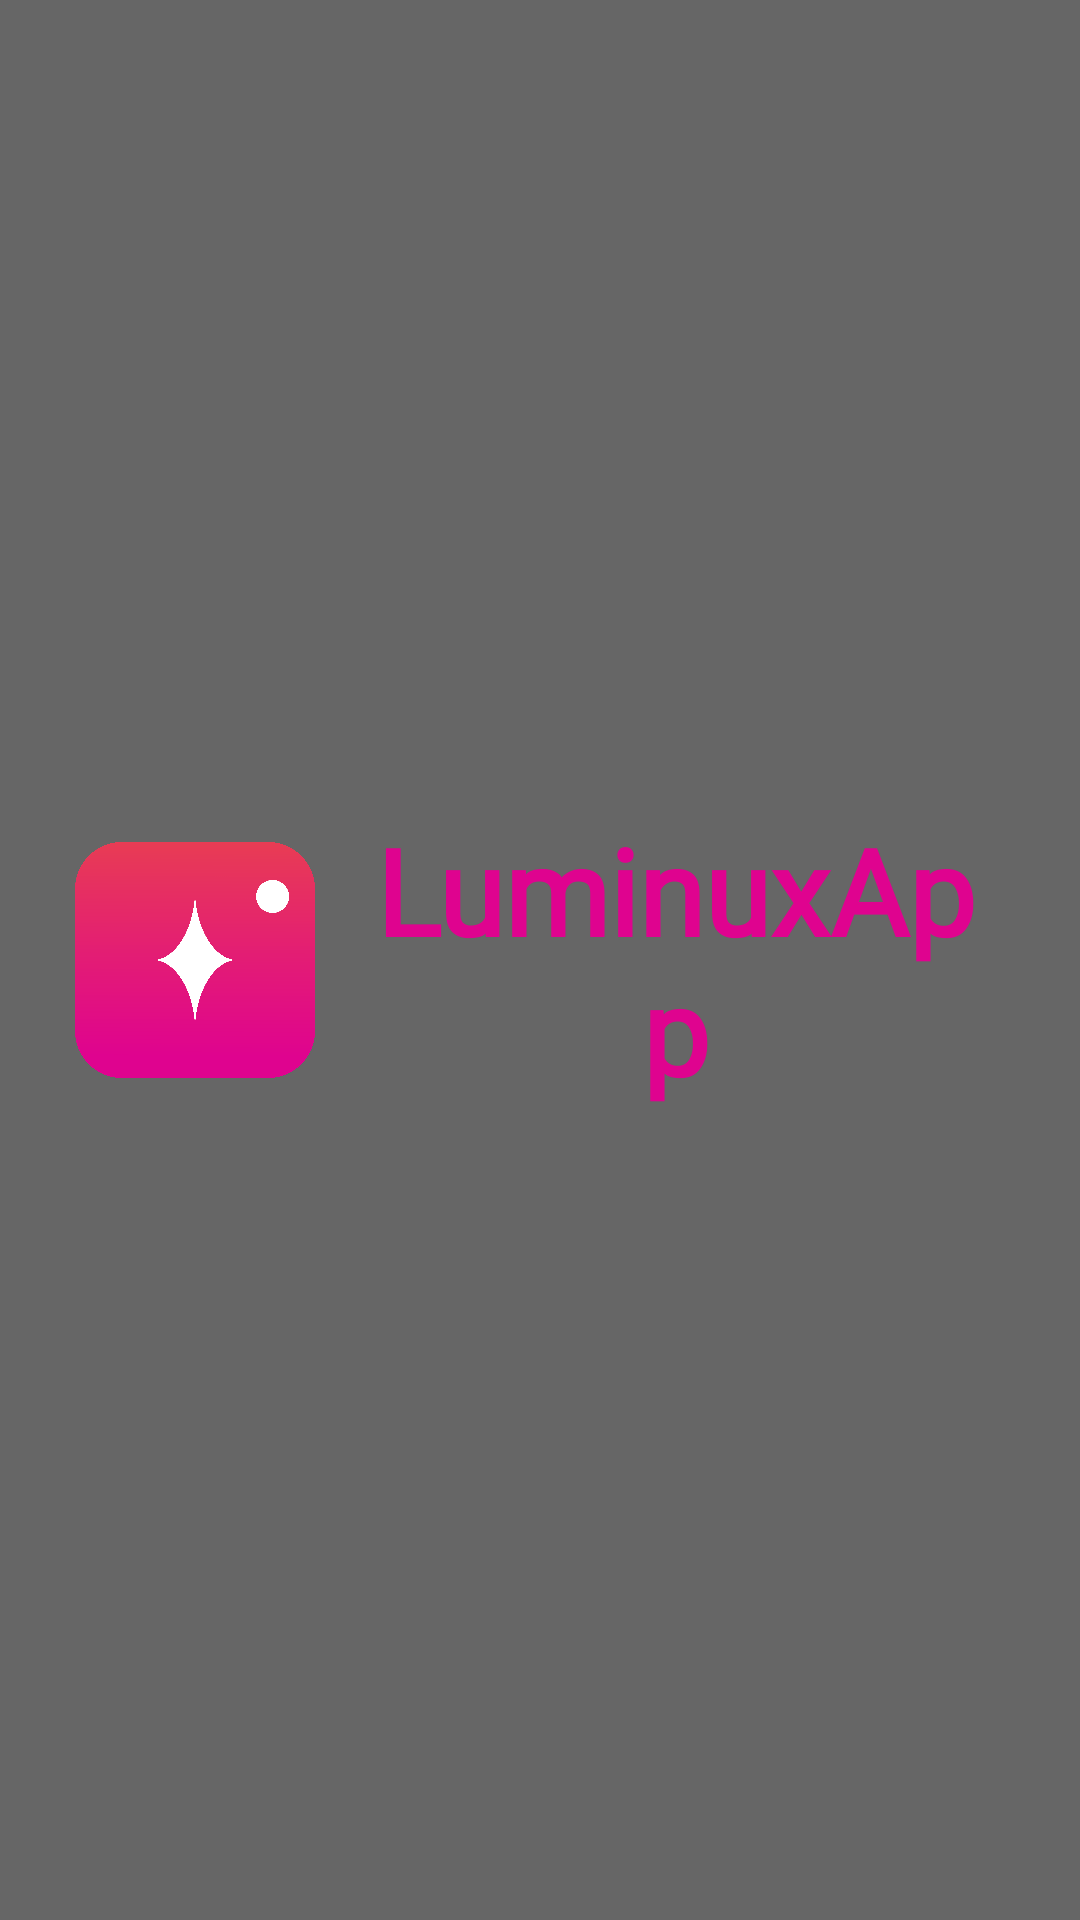

This screen was rendered from an Android layout file. Write that file and the resources it references.
<!-- AndroidManifest.xml: application theme Theme.Taller2 -->
<!-- res/layout/nav_header.xml -->
<?xml version="1.0" encoding="utf-8"?>
<LinearLayout xmlns:android="http://schemas.android.com/apk/res/android"
    android:layout_width="match_parent"
    android:layout_height="match_parent"
    android:background="@color/Background_primary"
    android:padding="25dp"
    android:gravity="center"
    android:orientation="horizontal">

    <ImageView
        android:layout_width="80dp"
        android:layout_height="80dp"
        android:src="@drawable/logo24"/>

    <TextView
        android:id="@+id/id_nombre_app_login"
        android:layout_width="wrap_content"
        android:layout_height="wrap_content"
        android:fontFamily="@font/tiro_devanagari_hindi"
        android:text="@string/TituloApp"
        android:textAlignment="center"
        android:textColor="@color/ClorBasic"
        android:textSize="40sp"
        android:textStyle="bold"
        android:paddingLeft="10dp"/>

</LinearLayout>
<!-- resources referenced by this layout -->
<resources>
  <color name="Background_primary">#666666</color>
  <color name="ClorBasic">#DF038F</color>
  <!-- drawable logo24: png bitmap (drawable, 124555 bytes) -->
  <string name="TituloApp">LuminuxApp</string>
  <style name="Theme.Taller2" parent="Base.Theme.Taller2">
          <item name="colorPrimary">@color/Background_primary</item>
  
      </style>
  <style name="Base.Theme.Taller2" parent="Theme.Material3.DayNight.NoActionBar">
          
          
      </style>
</resources>
